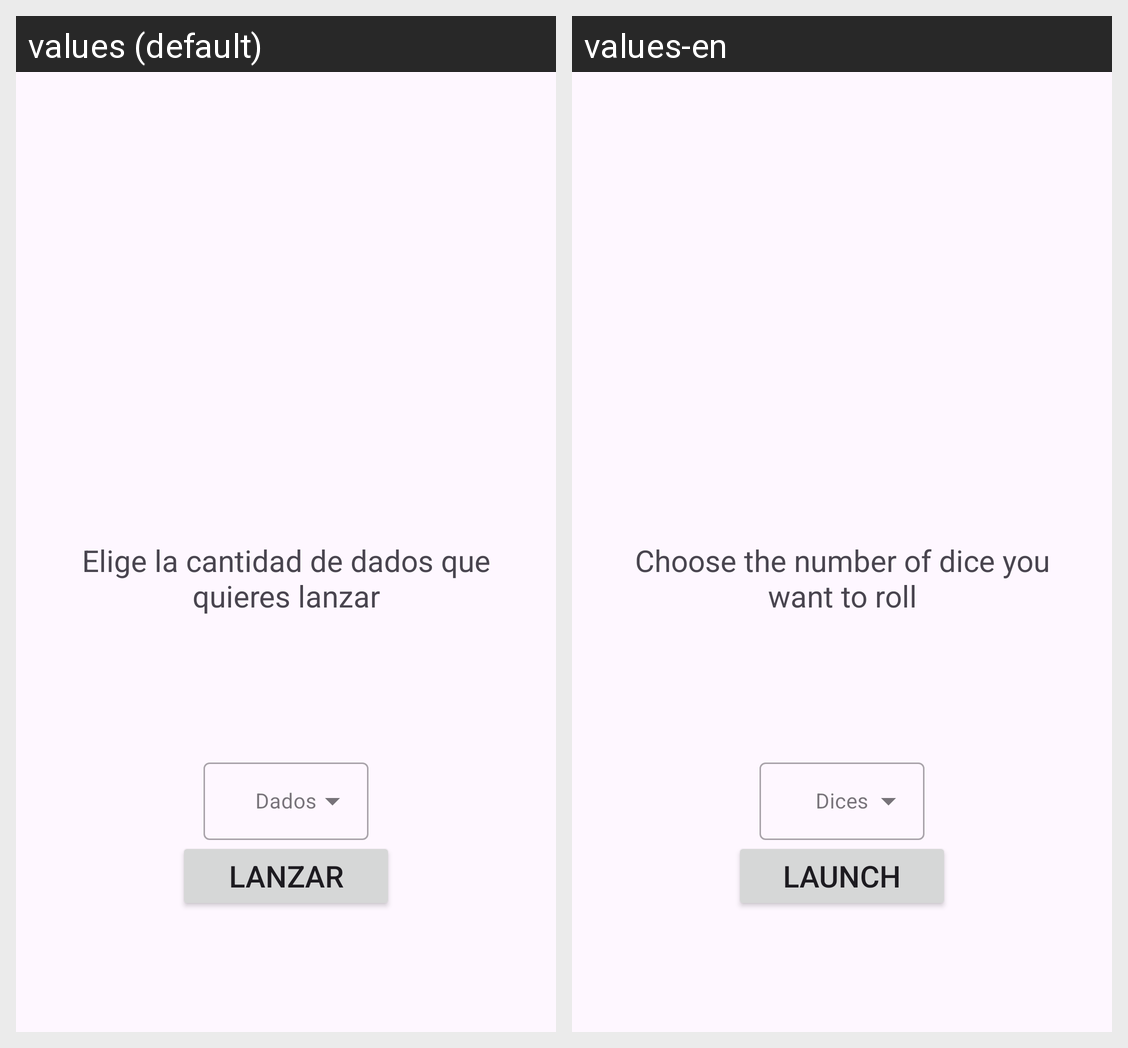

Here is an Android app screen in its default locale and in the app's own translations. Write out the translated-string differences for the strings that appear on this screen.
Android screen res/layout/fragment_launch.xml rendered under 2 locales, left to right: values (default), values-en. Device: Nexus 5 (rendered at 1080×1920; each locale shown at half size, 540×960, under a caption strip naming it); theme Theme.Dado.
Strings drawn on this screen, with the default value and each locale's value (text and hints the layout hard-codes, and strings that could not be matched under every locale, appear in the picture but are not listed):

lanzar
  values: Lanzar
  values-en: Launch

elegir
  values: Elige la cantidad de dados que quieres lanzar
  values-en: Choose the number of dice you want to roll
